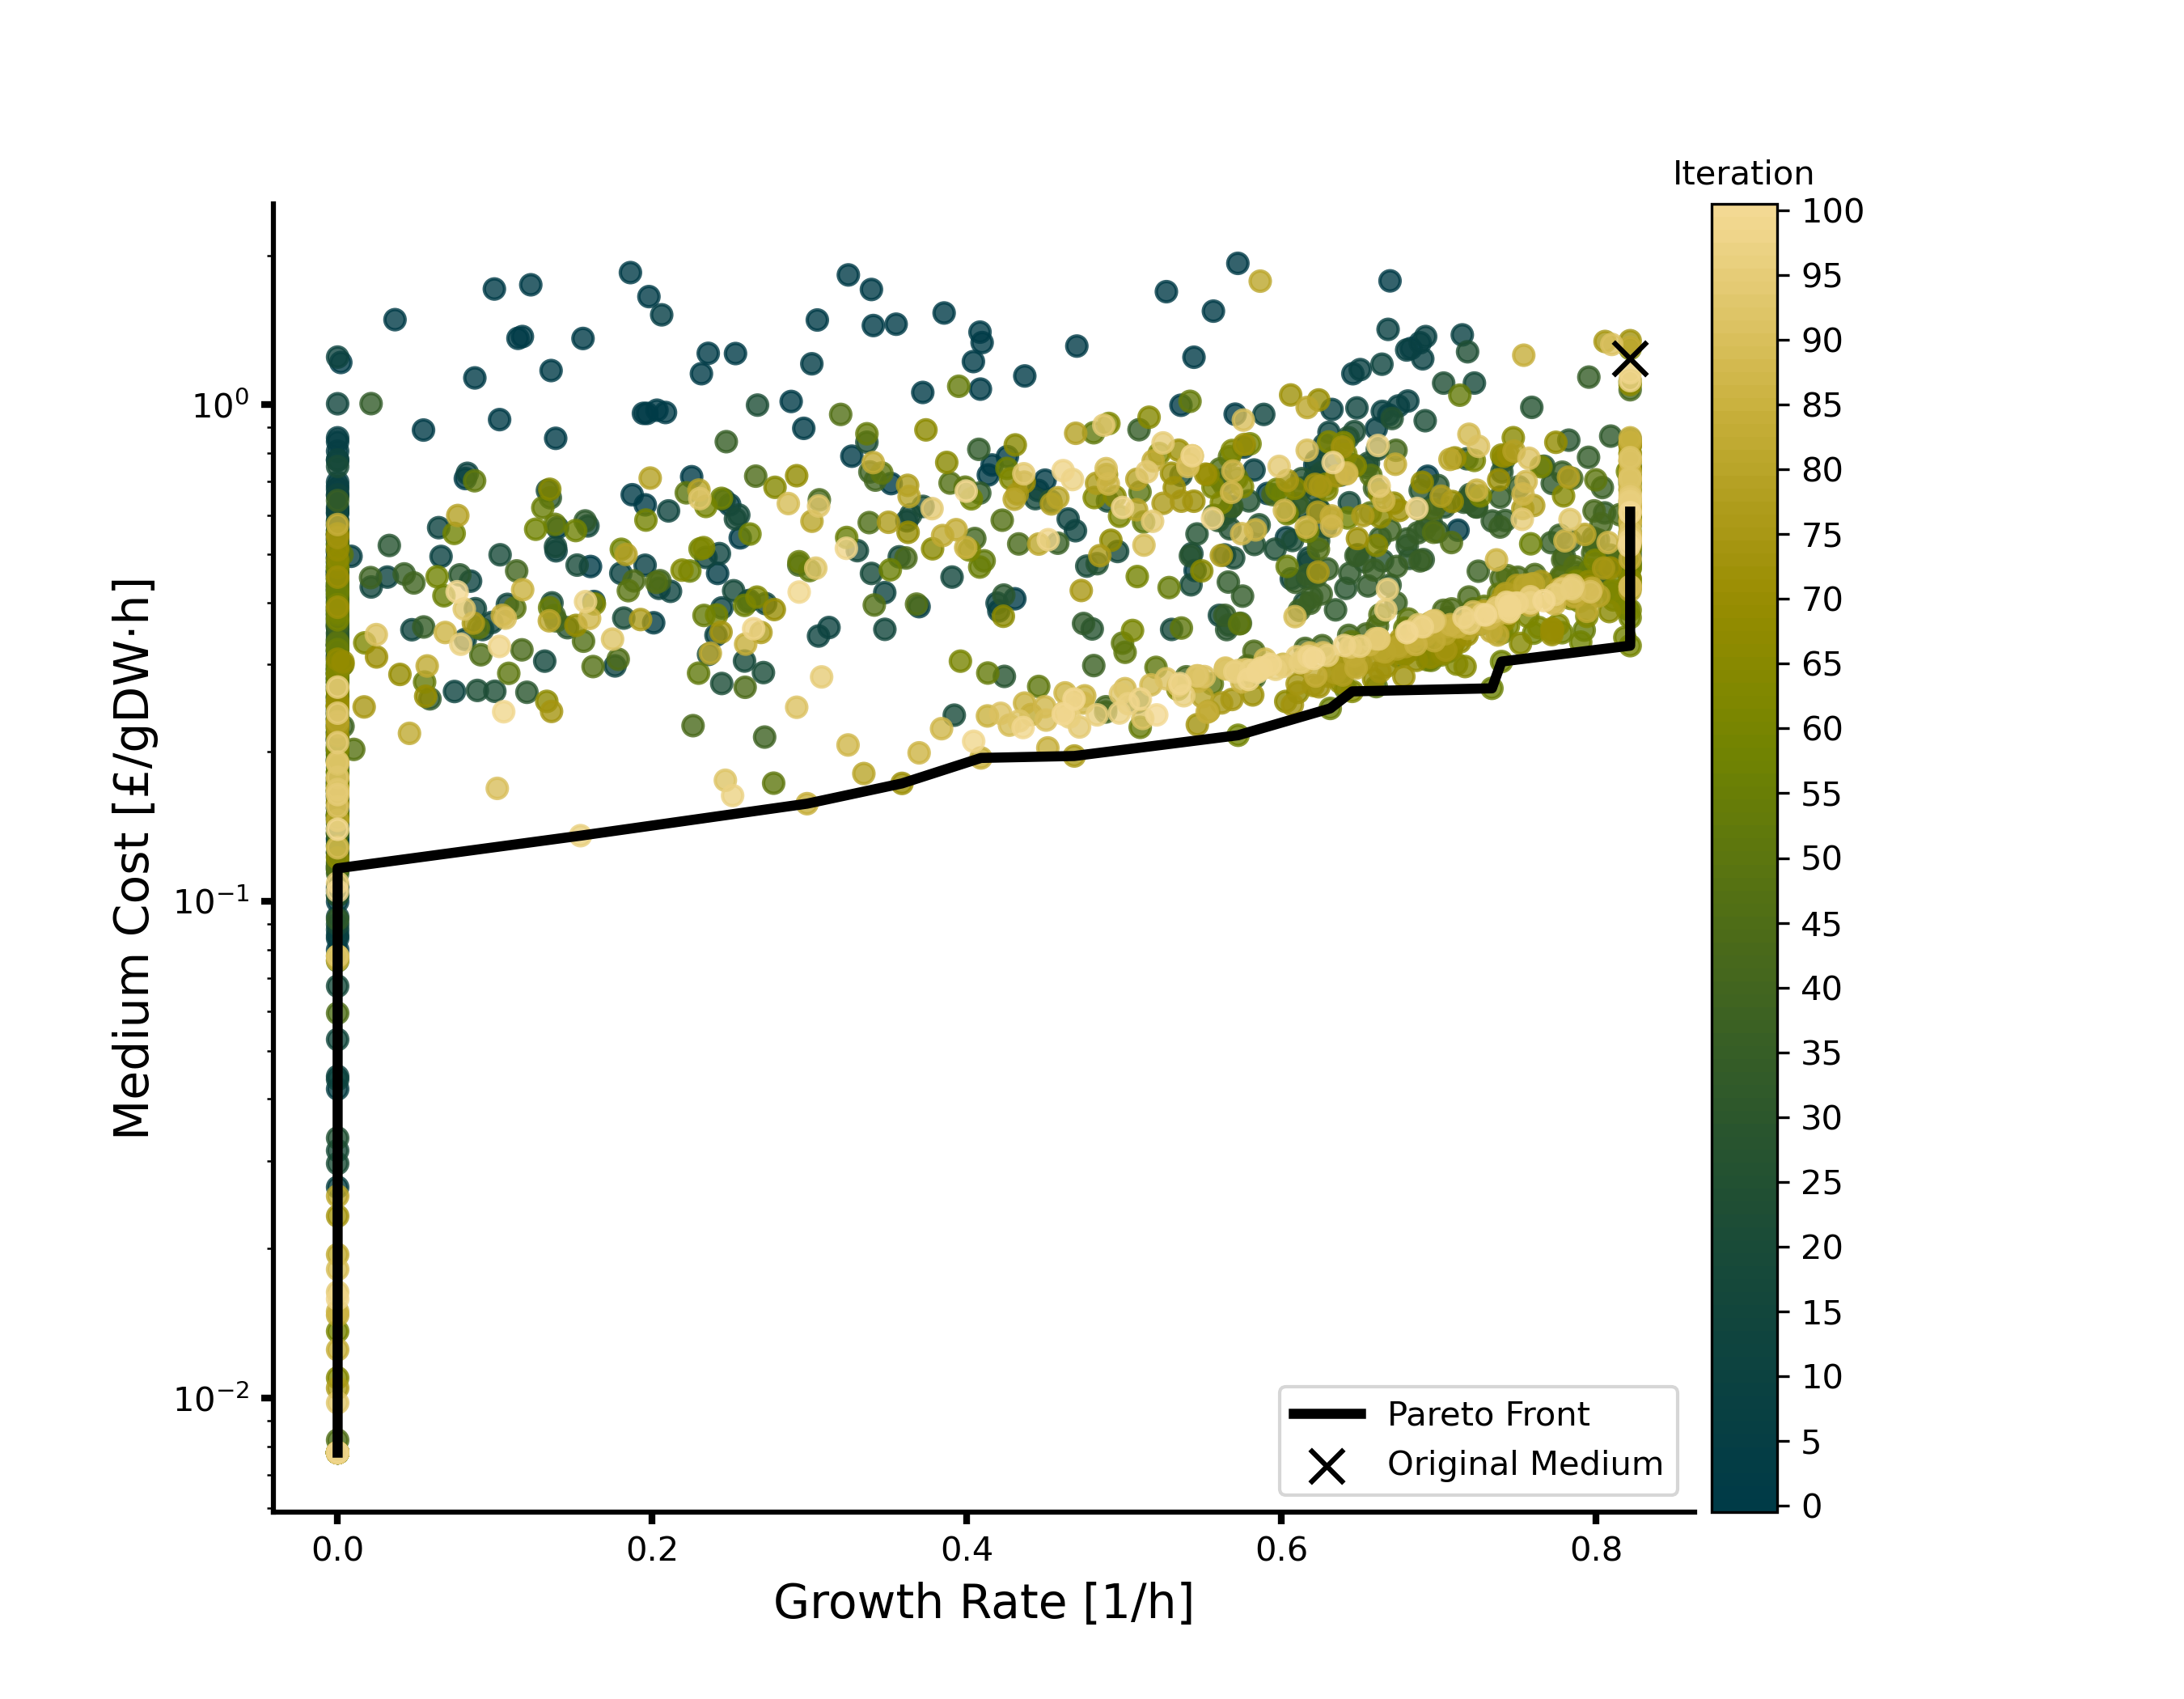

Source data for this figure (header and first rows):
growth_rate, cost, is_pareto, n_batch, n_start, n_candidates, init_growth_rate, init_cost
0.5445, 1247, False, 100, 50, 15, 0.8218, 1240
0.3406, 1444, False, 100, 50, 15, 0.8218, 1240
0.156, 1360, False, 100, 50, 15, 0.8218, 1240
0.1357, 1172, False, 100, 50, 15, 0.8218, 1240
0.256, 539.6, False, 100, 50, 15, 0.8218, 1240
0.1979, 1651, False, 100, 50, 15, 0.8218, 1240
0.3519, 693.9, False, 100, 50, 15, 0.8218, 1240
0.4258, 786.3, False, 100, 50, 15, 0.8218, 1240
0.002015, 1217, False, 100, 50, 15, 0.8218, 1240
0.1175, 1372, False, 100, 50, 15, 0.8218, 1240
0.03648, 1484, False, 100, 50, 15, 0.8218, 1240
0.08121, 710.4, False, 100, 50, 15, 0.8218, 1240
0.2251, 716.4, False, 100, 50, 15, 0.8218, 1240
0.3856, 1531, False, 100, 50, 15, 0.8218, 1240
0.4098, 1334, False, 100, 50, 15, 0.8218, 1240
0.253, 1268, False, 100, 50, 15, 0.8218, 1240
0.0546, 889.4, False, 100, 50, 15, 0.8218, 1240
0.4042, 1222, False, 100, 50, 15, 0.8218, 1240
0.1228, 1744, False, 100, 50, 15, 0.8218, 1240
0.1386, 856, False, 100, 50, 15, 0.8218, 1240
0.6824, 1298, False, 100, 50, 15, 0.8218, 1240
0.4137, 722.3, False, 100, 50, 15, 0.8218, 1240
0.1608, 472.5, False, 100, 50, 15, 0.8218, 1240
0.2356, 1269, False, 100, 50, 15, 0.8218, 1240
0.372, 1059, False, 100, 50, 15, 0.8218, 1240
0.2313, 1155, False, 100, 50, 15, 0.8218, 1240
0.2964, 896.5, False, 100, 50, 15, 0.8218, 1240
0.3394, 1707, False, 100, 50, 15, 0.8218, 1240
0.103, 933.6, False, 100, 50, 15, 0.8218, 1240
0.4306, 406.8, False, 100, 50, 15, 0.8218, 1240
0.1147, 1361, False, 100, 50, 15, 0.8218, 1240
0.4161, 756.4, False, 100, 50, 15, 0.8218, 1240
0.4087, 1075, False, 100, 50, 15, 0.8218, 1240
0.1956, 628.8, False, 100, 50, 15, 0.8218, 1240
0.203, 975.2, False, 100, 50, 15, 0.8218, 1240
0.4084, 1401, False, 100, 50, 15, 0.8218, 1240
0.327, 788, False, 100, 50, 15, 0.8218, 1240
0.4369, 1143, False, 100, 50, 15, 0.8218, 1240
0.1398, 565.6, False, 100, 50, 15, 0.8218, 1240
0.305, 1482, False, 100, 50, 15, 0.8218, 1240
0.08724, 1133, False, 100, 50, 15, 0.8218, 1240
0.3551, 1453, False, 100, 50, 15, 0.8218, 1240
0.1967, 960.9, False, 100, 50, 15, 0.8218, 1240
0.2084, 964.8, False, 100, 50, 15, 0.8218, 1240
0.1862, 1846, False, 100, 50, 15, 0.8218, 1240
0.1944, 961, False, 100, 50, 15, 0.8218, 1240
0.1873, 659, False, 100, 50, 15, 0.8218, 1240
0.3247, 1826, False, 100, 50, 15, 0.8218, 1240
0.09966, 1711, False, 100, 50, 15, 0.8218, 1240
0.2884, 1015, False, 100, 50, 15, 0.8218, 1240
0.0, 328.4, False, 100, 50, 15, 0.8218, 1240
0.0, 295.6, False, 100, 50, 15, 0.8218, 1240
0.5362, 997.9, False, 100, 50, 15, 0.8218, 1240
0.6683, 954.3, False, 100, 50, 15, 0.8218, 1240
0.693, 717.9, False, 100, 50, 15, 0.8218, 1240
0.5724, 1927, False, 100, 50, 15, 0.8218, 1240
0.5568, 1544, False, 100, 50, 15, 0.8218, 1240
0.5707, 957.5, False, 100, 50, 15, 0.8218, 1240
0.5269, 1690, False, 100, 50, 15, 0.8218, 1240
0.7124, 559.1, False, 100, 50, 15, 0.8218, 1240
... 1,490 more rows
